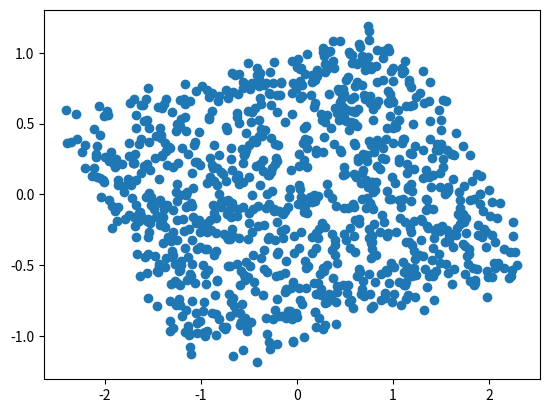

Source code (Python):
import numpy as np 
import random
from matplotlib import pyplot as plt
from mpl_toolkits.mplot3d import Axes3D


def generate_dataset(number_of_data, show_initial = True):

	noise_level = 0.1

	data = np.zeros((number_of_data,3))

	OA_vector = np.array([3,2,0])
	OB_vector = np.array([2,-1,0])

	t = np.random.uniform(-0.5,0.5,number_of_data)
	s = np.random.uniform(-0.5,0.5,number_of_data)

	for i in range(0,number_of_data):
		noise = np.random.uniform(-noise_level, noise_level,3)
		data[i] = t[i]*OA_vector + s[i]*OB_vector + noise


	if show_initial:

		fig = plt.figure()
		ax = Axes3D(fig)
	
		ax.scatter(data[:,0],data[:,1],data[:,2])
		ax.set_xlim(-3,3)
		ax.set_ylim(-3,3)
		ax.set_zlim(-3,3)
		ax.set_xlabel("x",fontsize=16)
		ax.set_ylabel("y",fontsize=16)
		ax.set_zlabel("z",fontsize=16)
		plt.show()

	return data.T

def generate_normalized_dataset(number_of_data,data):

	average_of_each_dimension = np.array([np.average(data[0,:]),np.average(data[1,:]),np.average(data[2,:])])

	for i in range(3):
		for j in range(number_of_data):
			data[i][j] = data[i][j] - average_of_each_dimension[i]

	return data

if __name__ == "__main__":

	number_of_data = 1000
	
	data = generate_dataset(number_of_data,show_initial = True)

	normalized_data = generate_normalized_dataset(number_of_data,data)
	variance_covariance_matrix = 1/number_of_data*np.dot(normalized_data,normalized_data.T)

	_,_,V = np.linalg.svd(variance_covariance_matrix,full_matrices=2)
	projected_data = np.dot(V[:2],data)

	plt.scatter(projected_data[0],projected_data[1])
	plt.show()
